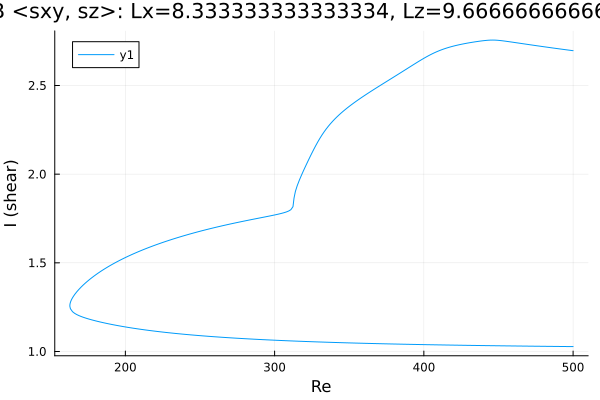

Data behind this chart, as committed beside it:
Re, shear
500.0, 2.696
498.6, 2.698
497.2, 2.699
495.8, 2.701
494.4, 2.702
493, 2.704
491.6, 2.706
490.2, 2.707
488.8, 2.709
487.3, 2.71
485.9, 2.712
484.5, 2.714
483.1, 2.715
481.7, 2.717
480.3, 2.719
478.9, 2.72
477.4, 2.722
476, 2.724
474.6, 2.725
473.2, 2.727
471.8, 2.729
470.4, 2.731
469, 2.732
467.5, 2.734
466.1, 2.736
464.7, 2.738
463.3, 2.739
461.9, 2.741
460.5, 2.743
459.1, 2.745
457.6, 2.746
456.2, 2.748
454.8, 2.75
453.4, 2.751
452, 2.753
450.6, 2.754
449.2, 2.755
447.7, 2.756
446.3, 2.756
444.9, 2.756
443.5, 2.755
442.1, 2.754
440.7, 2.753
439.3, 2.752
437.8, 2.75
436.4, 2.749
435, 2.747
433.6, 2.745
432.2, 2.743
430.8, 2.741
429.4, 2.739
427.9, 2.737
426.5, 2.735
425.1, 2.732
423.7, 2.73
422.3, 2.727
420.9, 2.724
419.5, 2.721
418, 2.718
416.6, 2.715
... 486 more rows
